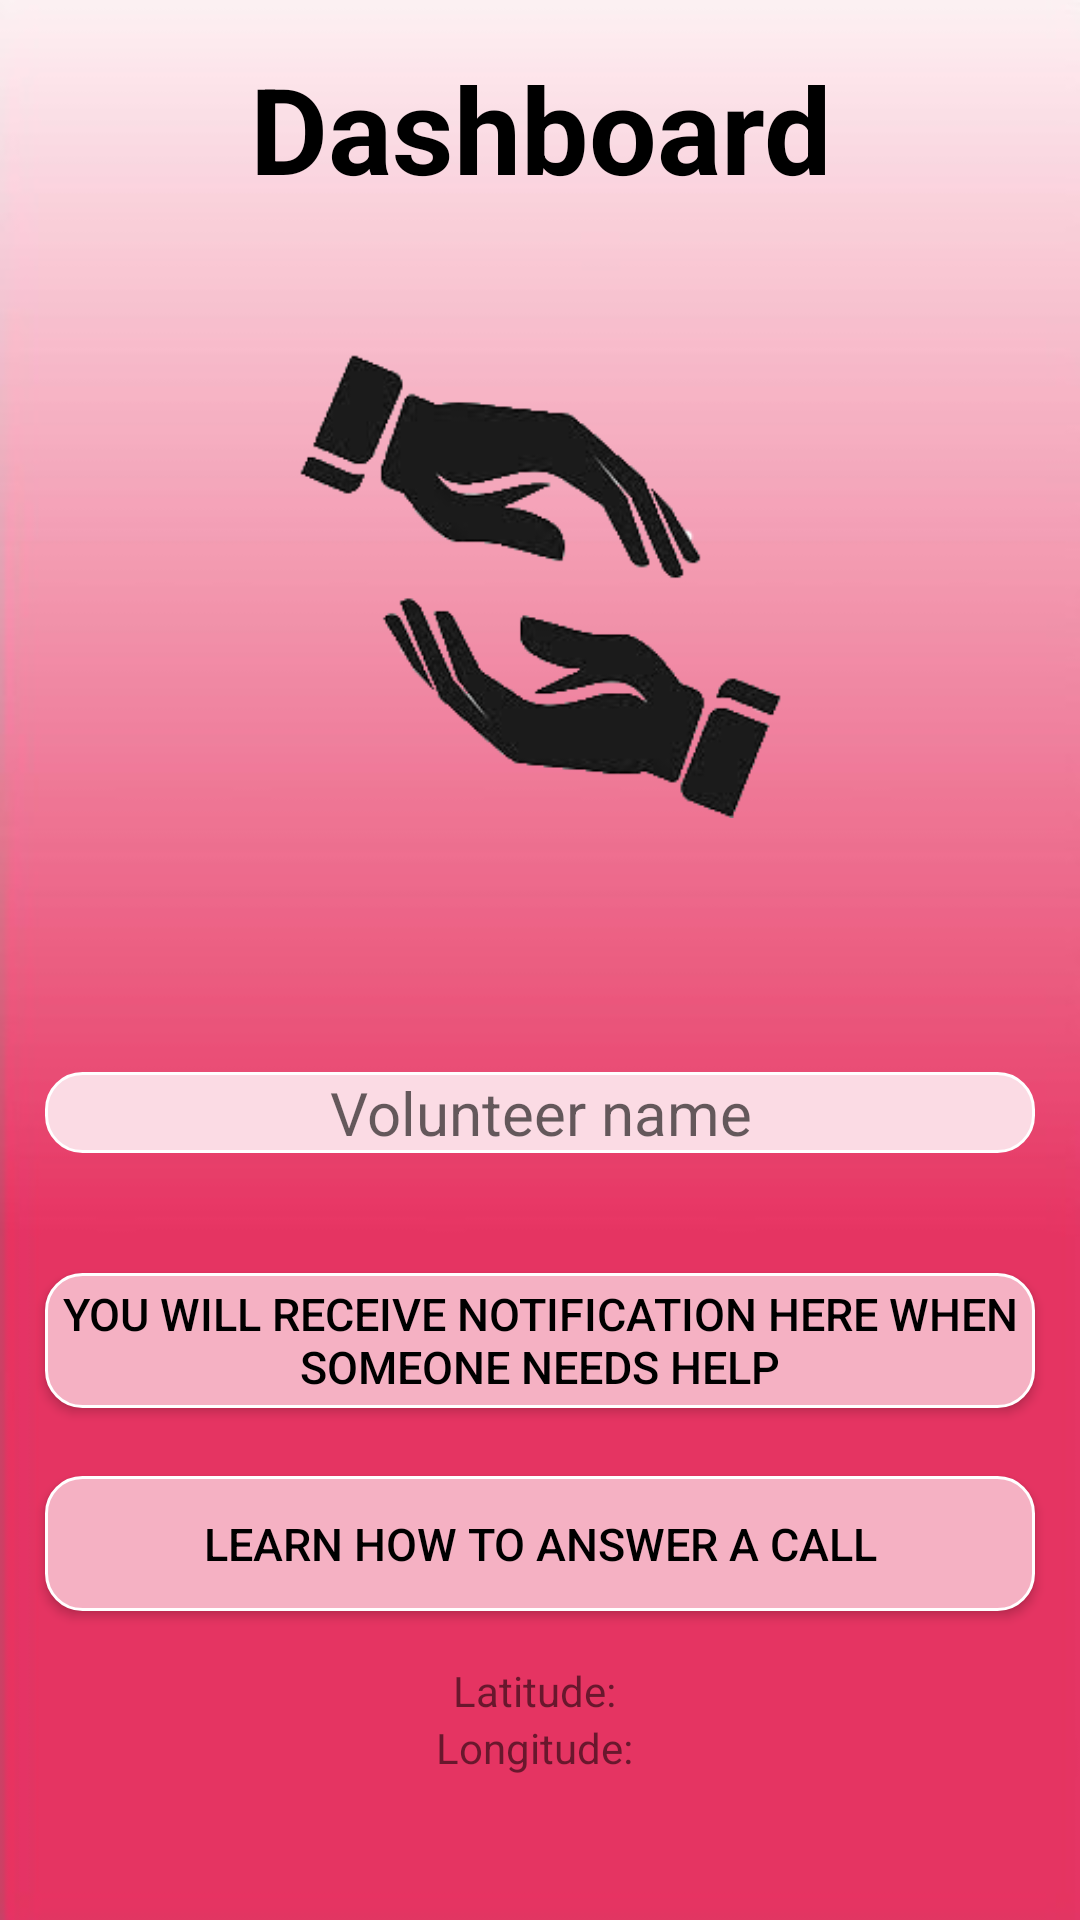

Write the Android layout XML for this screen, with the resource values it uses.
<!-- AndroidManifest.xml: application theme AppTheme -->
<!-- res/layout/activity_volunteerdashboard.xml -->
<?xml version="1.0" encoding="utf-8"?>
<androidx.drawerlayout.widget.DrawerLayout xmlns:android="http://schemas.android.com/apk/res/android"
    xmlns:app="http://schemas.android.com/apk/res-auto"
    xmlns:tools="http://schemas.android.com/tools"
    android:layout_width="match_parent"
    android:layout_height="match_parent"
    android:background="@drawable/appbackground"
    android:id="@+id/activity_volunteerdashboard"
    tools:openDrawer="start"
    tools:context=".volunteerdashboard">
    <androidx.constraintlayout.widget.ConstraintLayout
        android:layout_width="wrap_content"
        android:layout_height="wrap_content">

        <TextView
            android:id="@+id/textView"
            android:layout_width="wrap_content"
            android:layout_height="wrap_content"
            android:layout_marginStart="8dp"
            android:layout_marginEnd="8dp"
            android:layout_marginTop="16dp"
            android:textColor="#000000"
            android:text="Dashboard"
            android:textAlignment="center"
            android:textSize="40sp"
            android:textStyle="bold"
            android:typeface="sans"
            app:layout_constraintEnd_toEndOf="parent"
            app:layout_constraintStart_toStartOf="parent"
            app:layout_constraintTop_toTopOf="parent" />

        <ImageView
            android:id="@+id/imageView"
            android:layout_width="161dp"
            android:layout_height="172dp"
            android:layout_marginStart="91dp"
            android:layout_marginTop="40dp"
            android:layout_marginEnd="91dp"
            app:layout_constraintEnd_toEndOf="parent"
            app:layout_constraintStart_toStartOf="parent"
            app:layout_constraintTop_toBottomOf="@+id/textView"
            app:srcCompat="@drawable/download" />

        <TextView
            android:id="@+id/volunteerdashname"
            android:layout_width="330dp"
            android:layout_height="wrap_content"
            android:layout_marginStart="8dp"
            android:layout_marginTop="76dp"
            android:layout_marginEnd="8dp"
            android:background="@drawable/volunteerdashboardbutton1"
            android:hint="Volunteer name"
            android:textAlignment="center"
            android:textSize="20sp"
            app:layout_constraintEnd_toEndOf="parent"
            app:layout_constraintStart_toStartOf="parent"
            app:layout_constraintTop_toBottomOf="@+id/imageView" />

        <Button
            android:id="@+id/volunteerdashnotification"
            android:layout_width="330dp"
            android:layout_height="45dp"
            android:layout_marginStart="8dp"
            android:layout_marginTop="40dp"
            android:layout_marginEnd="8dp"
            android:background="@drawable/volunteerdashbutton2"
            android:text="You will receive notification HERE when someone needs help"
            android:textAlignment="center"
            android:textSize="15sp"
            android:textColor="#000000"
            app:layout_constraintEnd_toEndOf="parent"
            app:layout_constraintStart_toStartOf="parent"
            app:layout_constraintTop_toBottomOf="@+id/volunteerdashname" />


        <Button
            android:id="@+id/volunteerdashanswercall"
            android:layout_width="330dp"
            android:layout_height="45dp"
            android:layout_marginStart="8dp"
            android:layout_marginEnd="8dp"
            android:layout_marginBottom="8dp"
            android:background="@drawable/volunteerdashbutton2"
            android:text="Learn how to answer a call"
            android:textAlignment="center"
            android:textColor="#000000"
            android:textSize="15sp"
            app:layout_constraintBottom_toBottomOf="parent"
            app:layout_constraintEnd_toEndOf="parent"
            app:layout_constraintHorizontal_bias="0.507"
            app:layout_constraintStart_toStartOf="parent"
            app:layout_constraintTop_toBottomOf="@+id/volunteerdashnotification"
            app:layout_constraintVertical_bias="0.192" />

        <TextView
            android:id="@+id/v_latTextView"
            android:layout_width="200dp"
            android:layout_height="wrap_content"
            android:text="Latitude: "
            app:layout_constraintBottom_toBottomOf="parent"
            app:layout_constraintEnd_toEndOf="parent"
            android:gravity="center_horizontal"
            app:layout_constraintHorizontal_bias="0.498"
            app:layout_constraintStart_toStartOf="parent"
            app:layout_constraintTop_toBottomOf="@+id/volunteerdashanswercall"
            app:layout_constraintVertical_bias="0.203" />

        <TextView
            android:id="@+id/v_lonTextView"
            android:layout_width="200dp"
            android:layout_height="wrap_content"
            android:gravity="center_horizontal"
            android:text="Longitude: "
            app:layout_constraintBottom_toBottomOf="parent"
            app:layout_constraintEnd_toEndOf="parent"
            app:layout_constraintHorizontal_bias="0.497"
            app:layout_constraintStart_toStartOf="parent"
            app:layout_constraintTop_toBottomOf="@+id/v_latTextView"
            app:layout_constraintVertical_bias="0.0" />

    </androidx.constraintlayout.widget.ConstraintLayout>

    <com.google.android.material.navigation.NavigationView
        android:id="@+id/volunteerhamburgermenu"
        android:layout_width="wrap_content"
        android:layout_height="match_parent"
        android:background="@color/drwer_bg"
        app:itemTextColor="@color/drwer_font"
        android:theme="@style/NavigationDrawerStyle"
        android:layout_gravity="start"
        app:menu="@menu/volunteerhamburgermenu" />
</androidx.drawerlayout.widget.DrawerLayout>
<!-- resources referenced by this layout -->
<resources>
  <color name="drwer_bg">#EE5B81</color>
  <color name="drwer_font">#FFFFFF</color>
  <!-- drawable appbackground: jpg bitmap (drawable-v24, 12620 bytes) -->
  <!-- drawable download: png bitmap (drawable, 36404 bytes) -->
  <!-- drawable volunteerdashboardbutton1 (drawable) -->
  <?xml version="1.0" encoding="utf-8"?>
  <shape xmlns:android="http://schemas.android.com/apk/res/android"
  
  
      android:shape="rectangle">
      <stroke
          android:drawable="@android:color/transparent"
          android:width="1dp"
  
          android:color="#FFFFFF" >
      </stroke>
  
      <solid android:color="#FBDBE4" />
      <corners android:radius="12sp"/>
  </shape>
  <!-- drawable volunteerdashbutton2 (drawable) -->
  <?xml version="1.0" encoding="utf-8"?>
  <shape xmlns:android="http://schemas.android.com/apk/res/android"
  
  
      android:shape="rectangle">
      <stroke
          android:drawable="@android:color/transparent"
          android:width="1dp"
  
          android:color="#FFFFFF" >
      </stroke>
  
      <solid android:color="#F5B1C3" />
      <corners android:radius="12sp"/>
  </shape>
  <style name="NavigationDrawerStyle">
          <item name="android:textSize">26sp</item>
          <item name="android:layout_marginBottom">7dp</item>
      </style>
  <style name="AppTheme" parent="Theme.AppCompat.Light.DarkActionBar">
          
          <item name="colorPrimary">@color/colorPrimary</item>
          <item name="colorPrimaryDark">@color/colorPrimaryDark</item>
          <item name="colorAccent">@color/colorAccent</item>
      </style>
  <color name="colorPrimary">#D81B60</color>
  <color name="colorPrimaryDark">#00574B</color>
  <color name="colorAccent">#D81B60</color>
</resources>
